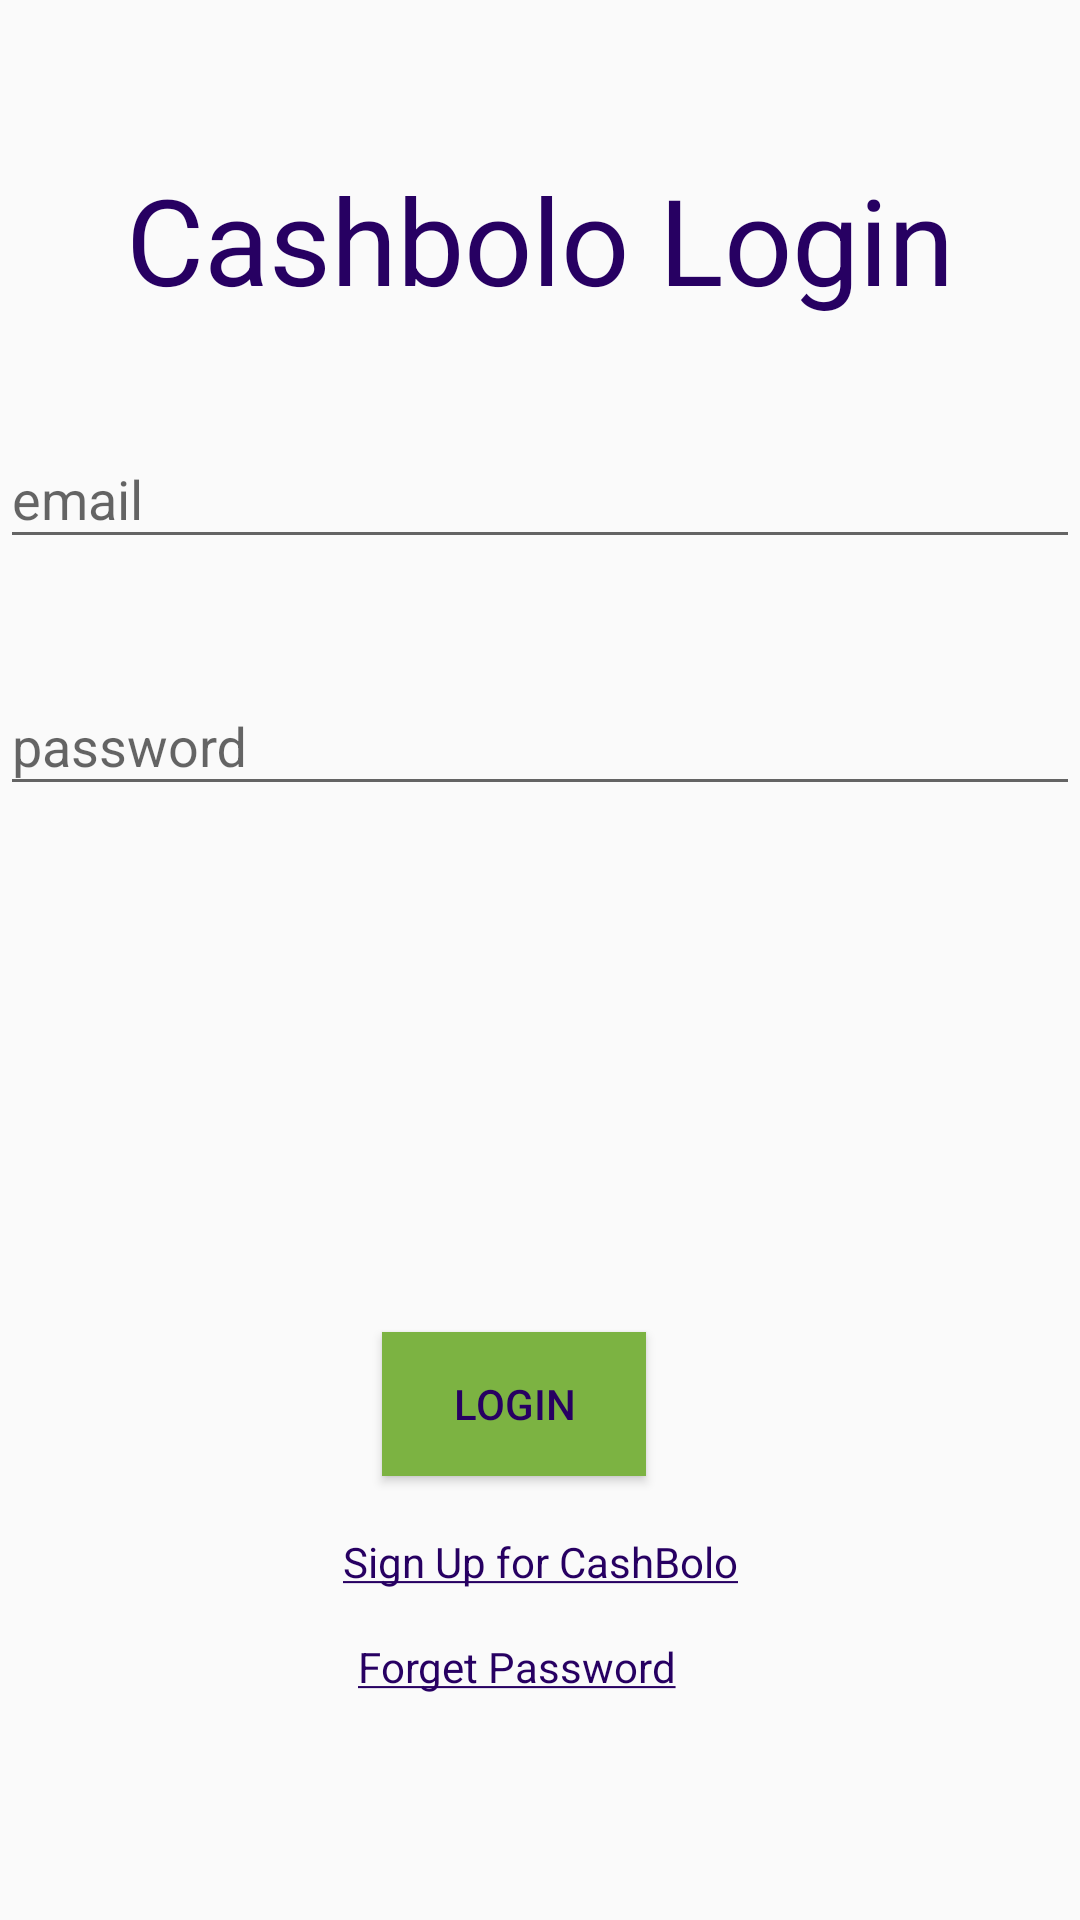

Reconstruct the res/layout file that produces this screen, plus the resources it refers to.
<!-- AndroidManifest.xml: application theme AppTheme -->
<!-- res/layout/activity_login.xml -->
<?xml version="1.0" encoding="utf-8"?>
<android.support.constraint.ConstraintLayout
    xmlns:android="http://schemas.android.com/apk/res/android"
    xmlns:app="http://schemas.android.com/apk/res-auto"
    xmlns:tools="http://schemas.android.com/tools"
    android:layout_width="match_parent"
    android:layout_height="match_parent"
    tools:context="com.codekul.grapprapp.LoginActivity"
    tools:layout_editor_absoluteX="0dp"
    tools:layout_editor_absoluteY="81dp"
    android:layout_margin="5dp">

    <TextView
        android:id="@+id/txtLogin"
        android:layout_width="wrap_content"
        android:layout_height="wrap_content"
        android:layout_marginTop="53dp"
        android:text="Cashbolo Login"
        android:textSize="40dp"
        app:layout_constraintEnd_toEndOf="parent"
        app:layout_constraintStart_toStartOf="parent"
        app:layout_constraintTop_toTopOf="parent"
        tools:layout_editor_absoluteX="152dp"
        tools:layout_editor_absoluteY="53dp" />

    <android.support.design.widget.TextInputLayout
        android:id="@+id/txtInputEmail"
        android:layout_width="0dp"
        android:layout_height="wrap_content"
        android:layout_marginTop="134dp"
        app:layout_constraintEnd_toEndOf="parent"
        app:layout_constraintStart_toStartOf="parent"
        app:layout_constraintTop_toTopOf="parent"
        tools:layout_editor_absoluteX="8dp"
        tools:layout_editor_absoluteY="134dp">

        <EditText
            android:id="@+id/edtEmailId"
            android:layout_width="match_parent"
            android:layout_height="wrap_content"
            android:layout_marginBottom="5dp"
            android:drawableLeft="@drawable/ic_email_black_24dp"
            android:drawablePadding="10dp"
            android:hint="email" />
    </android.support.design.widget.TextInputLayout>

    <android.support.design.widget.TextInputLayout
        android:id="@+id/txtInputPwd"
        android:layout_width="0dp"
        android:layout_height="wrap_content"
        android:layout_marginTop="25dp"
        app:layout_constraintEnd_toEndOf="parent"
        app:layout_constraintStart_toStartOf="parent"
        app:layout_constraintTop_toBottomOf="@+id/txtInputEmail"
        tools:layout_editor_absoluteX="8dp"
        tools:layout_editor_absoluteY="216dp">

        <EditText
            android:id="@+id/edtPassword"
            android:layout_width="match_parent"
            android:layout_height="wrap_content"
            android:drawableLeft="@drawable/ic_lock_black_24dp"
            android:drawablePadding="10dp"
            android:inputType="textPassword"
            android:hint="password" />
    </android.support.design.widget.TextInputLayout>

    <Button
        android:id="@+id/btnLogin"
        android:layout_width="wrap_content"
        android:layout_height="wrap_content"
        android:layout_marginBottom="19dp"
        android:layout_marginStart="13dp"
        android:text="Login"
        android:background="@color/colorPrimary"
        app:layout_constraintBottom_toTopOf="@+id/txtSignUp"
        app:layout_constraintStart_toStartOf="@+id/txtSignUp"
        tools:layout_editor_absoluteX="148dp"
        tools:layout_editor_absoluteY="315dp" />

    <TextView
        android:id="@+id/txtSignUp"
        android:layout_width="wrap_content"
        android:layout_height="wrap_content"
        android:layout_marginBottom="16dp"
        android:text="@string/signUp"
        app:layout_constraintBottom_toTopOf="@+id/txtForgetPwd"
        app:layout_constraintEnd_toEndOf="parent"
        app:layout_constraintStart_toStartOf="parent"
        tools:layout_editor_absoluteX="135dp"
        tools:layout_editor_absoluteY="382dp" />

    <TextView
        android:id="@+id/txtForgetPwd"
        android:layout_width="wrap_content"
        android:layout_height="wrap_content"
        android:layout_marginBottom="75dp"
        android:layout_marginStart="5dp"
        android:text="@string/pwd"
        app:layout_constraintBottom_toBottomOf="parent"
        app:layout_constraintStart_toStartOf="@+id/txtSignUp"
        tools:layout_editor_absoluteX="140dp"
        tools:layout_editor_absoluteY="417dp" />
</android.support.constraint.ConstraintLayout>
<!-- resources referenced by this layout -->
<resources>
  <color name="colorPrimary">#7cb342</color>
  <string name="pwd"><u>Forget Password</u></string>
  <string name="signUp"><u>Sign Up for CashBolo</u></string>
  <style name="AppTheme" parent="Theme.AppCompat.Light.DarkActionBar">
          
          <item name="colorPrimary">@color/colorPrimary</item>
          <item name="colorPrimaryDark">@color/colorPrimaryDark</item>
          <item name="colorAccent">@color/colorAccent</item>
          <item name="android:textColor">@color/colorAccent</item>
          <item name="actionBarStyle">@style/MyActionBar</item>
          <item name="actionBarTabTextStyle">@style/MyActionBarTabText</item>
          <item name="drawerArrowStyle">@style/DrawerArrowStyle</item>
  </style>
  <color name="colorPrimaryDark">#1b602f</color>
  <color name="colorAccent"> #270062</color>
  <style name="MyActionBar" parent="@style/Widget.AppCompat.Light.ActionBar.Solid.Inverse">
          <item name="android:background">@color/colorPrimary</item>
          <item name="android:titleTextStyle">@style/MyActionBarTitleText</item>
  
          
          <item name="background">@color/colorPrimary</item>
          <item name="titleTextStyle">@style/MyActionBarTitleText</item>
      </style>
  <style name="MyActionBarTabText" parent="@style/Widget.AppCompat.ActionBar.TabText">
          <item name="android:textColor">@color/colorAccent</item>
      </style>
  <style name="DrawerArrowStyle" parent="Widget.AppCompat.DrawerArrowToggle">
          <item name="color">@color/actionBar</item>
      </style>
  <style name="MyActionBarTitleText" parent="@style/TextAppearance.AppCompat.Widget.ActionBar.Title">
          <item name="android:textColor">@color/actionBar</item>
  
      </style>
  <color name="actionBar">#270062</color>
</resources>
